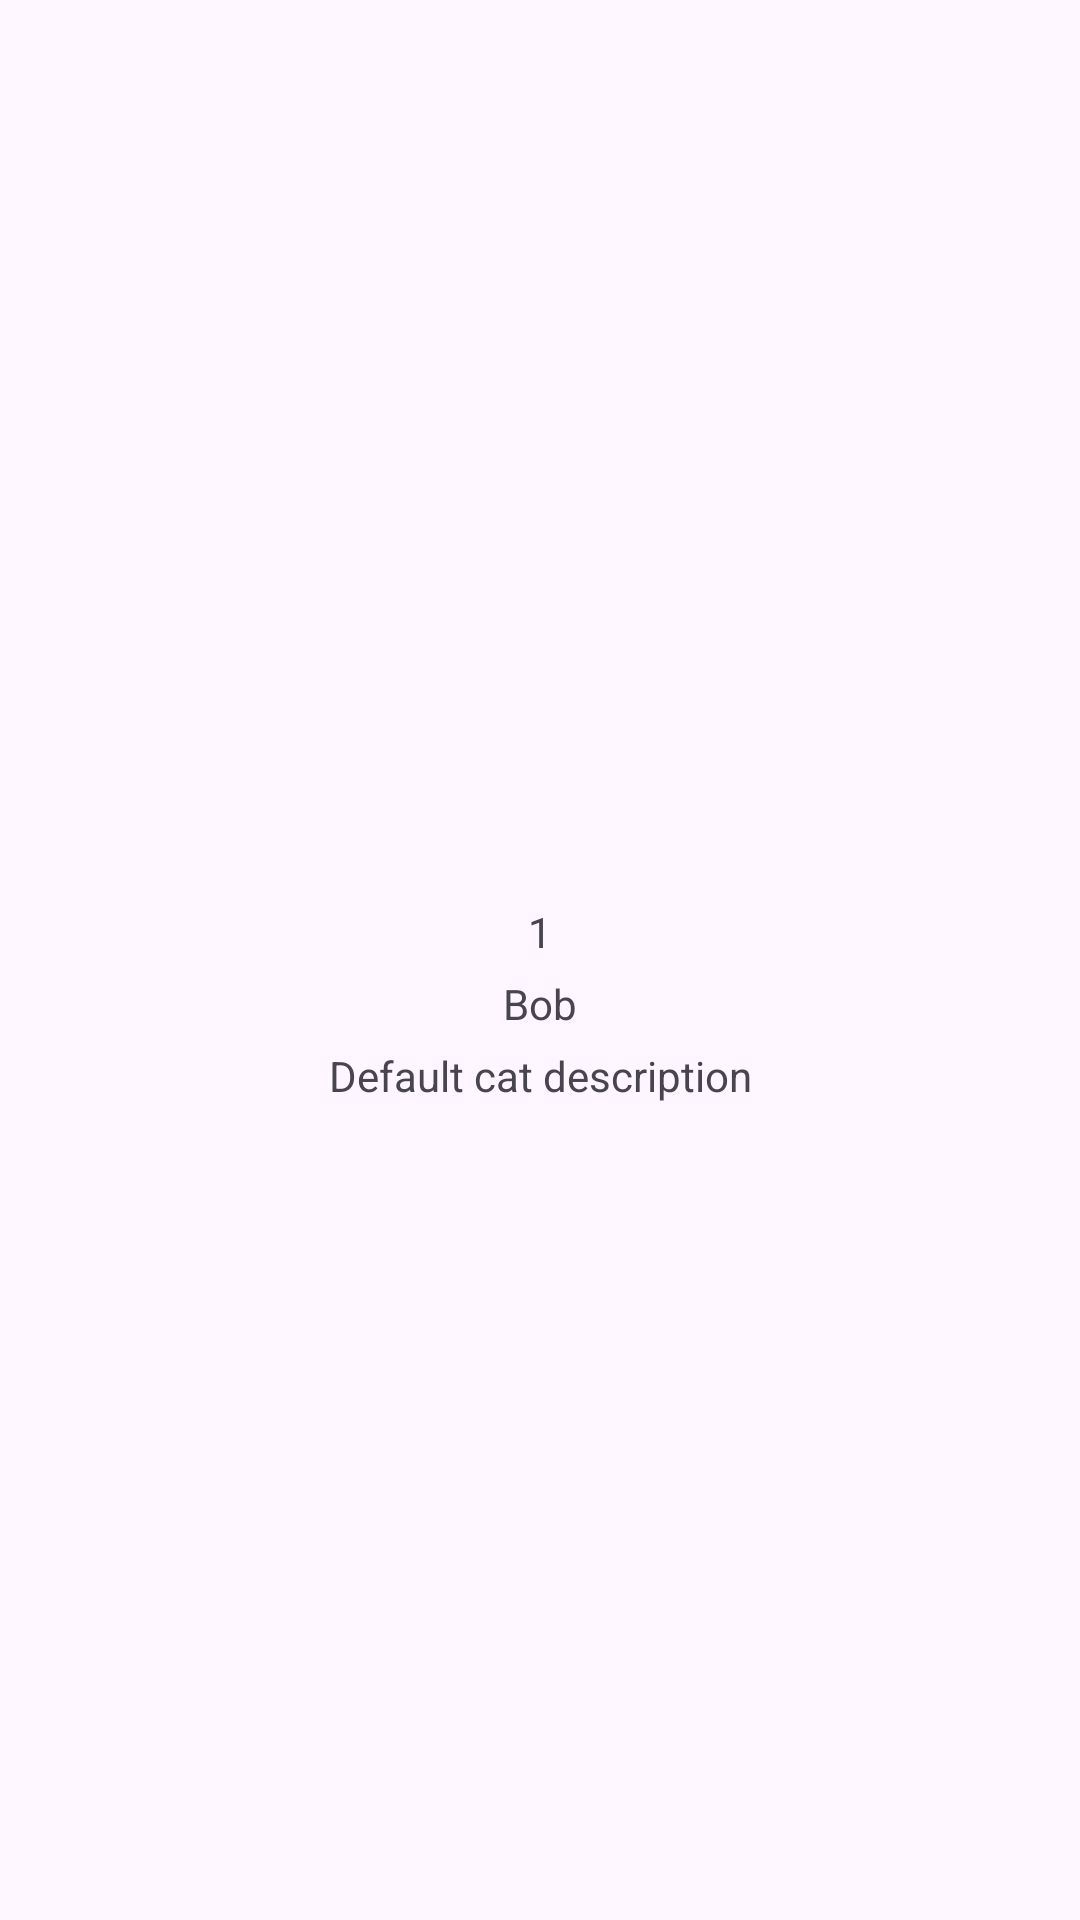

This screen was rendered from an Android layout file. Write that file and the resources it references.
<!-- AndroidManifest.xml: application theme Theme.CatFightingClub -->
<!-- res/layout/fragment_about_cat.xml -->
<?xml version="1.0" encoding="utf-8"?>
<androidx.constraintlayout.widget.ConstraintLayout
    xmlns:android="http://schemas.android.com/apk/res/android"
    xmlns:tools="http://schemas.android.com/tools"
    android:layout_width="match_parent"
    android:layout_height="match_parent"
    xmlns:app="http://schemas.android.com/apk/res-auto"
    tools:context=".ui.AboutCatFragment">

    <TextView
        android:id="@+id/cat_id"
        android:layout_width="wrap_content"
        android:layout_height="wrap_content"
        android:text="@string/default_rv_cat_id"
        android:layout_margin="5dp"
        app:layout_constraintBottom_toTopOf="@id/cat_name"
        app:layout_constraintStart_toStartOf="parent"
        app:layout_constraintEnd_toEndOf="parent"
        />

    <TextView
        android:id="@+id/cat_name"
        android:layout_width="wrap_content"
        android:layout_height="wrap_content"
        android:text="@string/default_rv_cat_name"
        android:layout_margin="5dp"
        app:layout_constraintTop_toBottomOf="@id/space"
        app:layout_constraintStart_toStartOf="parent"
        app:layout_constraintEnd_toEndOf="parent"
        />

    <TextView
        android:id="@+id/cat_description"
        android:layout_width="wrap_content"
        android:layout_height="wrap_content"
        android:text="@string/default_cat_description"
        android:layout_margin="5dp"
        app:layout_constraintTop_toBottomOf="@id/cat_name"
        app:layout_constraintStart_toStartOf="parent"
        app:layout_constraintEnd_toEndOf="parent"
        />

    <Space
        android:id="@+id/space"
        android:layout_width="wrap_content"
        android:layout_height="wrap_content"
        android:orientation="horizontal"
        app:layout_constraintTop_toTopOf="parent"
        app:layout_constraintBottom_toBottomOf="parent"
        app:layout_constraintStart_toStartOf="parent"
        app:layout_constraintEnd_toEndOf="parent"
        />

    <ImageButton
        android:id="@+id/go_back_button"
        android:layout_width="wrap_content"
        android:layout_height="wrap_content"
        android:src="@drawable/baseline_arrow_back_24"
        android:background="@color/white"
        android:layout_marginTop="10dp"
        android:layout_marginStart="10dp"
        app:layout_constraintStart_toStartOf="parent"
        app:layout_constraintTop_toTopOf="parent"
        android:contentDescription="@string/go_back_button"
        />

</androidx.constraintlayout.widget.ConstraintLayout>
<!-- resources referenced by this layout -->
<resources>
  <string name="default_cat_description">Default cat description</string>
  <string name="default_rv_cat_id">1</string>
  <string name="default_rv_cat_name">Bob</string>
  <string name="go_back_button">Go back button</string>
  <style name="Theme.CatFightingClub" parent="Base.Theme.CatFightingClub" />
  <style name="Base.Theme.CatFightingClub" parent="Theme.Material3.DayNight.NoActionBar">
          
          
      </style>
  <!-- not gathered from this repository: default colours our renderer supplied (Android Studio template values) -->
  <color name="white">#FFFFFFFF</color>
</resources>
